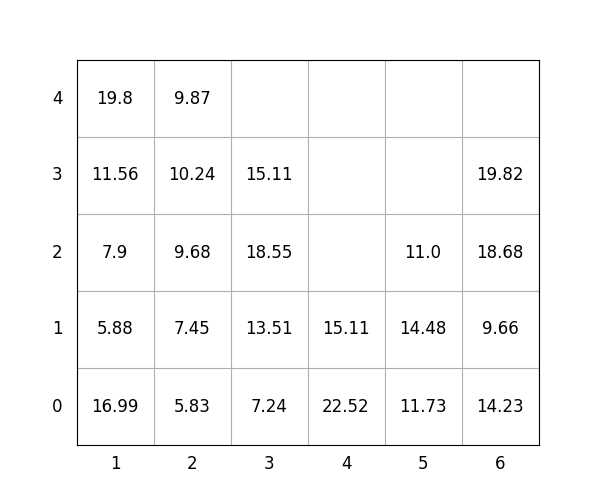

The data file committed next to this chart (first rows):
idx, loc_x, loc_y, loc_z, weight, group, score, seq, reloc, size(ft)
1, 6, 0, 0, 14.23, 1, 114.2, 0, 0, 20
2, 2, 0, 0, 5.83, 1, 105.8, 0, 0, 20
3, 3, 0, 0, 7.24, 1, 107.2, 0, 0, 20
4, 6, 0, 1, 9.66, 3, 309.7, 0, 0, 20
5, 4, 0, 0, 22.52, 3, 322.5, 0, 1.0, 20
6, 6, 0, 2, 18.68, 3, 318.7, 1, 0, 20
7, 2, 0, 1, 7.45, 1, 107.5, 2, 0, 20
8, 4, 0, 1, 15.11, 3, 315.1, 3, 1.0, 20
9, 1, 0, 0, 16.99, 0, 16.99, 4, 0, 20
10, 1, 0, 1, 5.88, 2, 205.9, 5, 0, 20
11, 1, 0, 2, 7.9, 2, 207.9, 6, 0, 20
12, 3, 0, 1, 13.51, 1, 113.5, 7, 0, 20
13, 3, 0, 2, 18.55, 1, 118.5, 8, 0, 20
14, 3, 0, 3, 15.11, 3, 315.1, 9, 0, 20
15, 1, 0, 3, 11.56, 2, 211.6, 10, 0, 20
16, 2, 0, 2, 9.68, 1, 109.7, 11, 0, 20
17, 6, 0, 3, 19.82, 3, 319.8, 12, 0, 20
18, 5, 0, 0, 11.73, 0, 11.73, 13, 0, 20
19, 5, 0, 1, 14.48, 0, 14.48, 14, 0, 20
20, 1, 0, 4, 19.8, 2, 219.8, 15, 0, 20
21, 5, 0, 2, 11.0, 2, 211.0, 16, 0, 20
22, 2, 0, 3, 10.24, 1, 110.2, 17, 0, 20
23, 2, 0, 4, 9.87, 2, 209.9, 18, 0, 20
